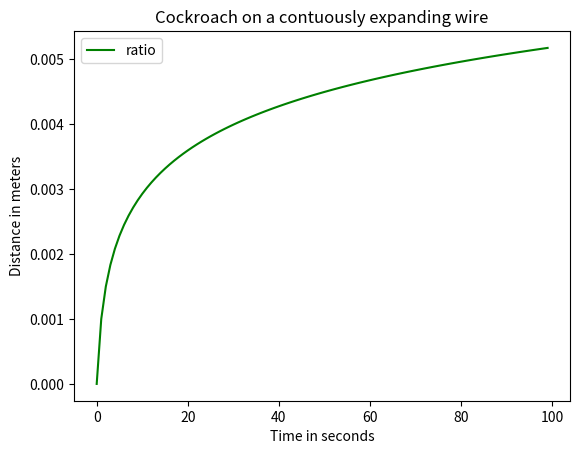

The script that saved this image:
# [redacted]
# The initial length of the wire is 1000 meters.
# The wire's length doubles after each second
# The cockroach moves from one end of the wire to the other at a speed of one meter per second

import matplotlib.pyplot as plt
import numpy as np

# defining variables

Lt = [1000]   # the total length of the wire after stretch
Tt =[0]       # traveled distance after stretch
Rt = [1000]        # remaining distance after stretch

period_of_observation= 100  # time in seconds
# setting the values for t (time) as a list that will contain values from 0 to 100 seconds.
t=[0]
counter=1

while counter < period_of_observation:
    
    #calculating by regression the traveled length
    traveled_distance = (Tt[counter-1]+1)* (counter+1)/counter
    
    #storing the traveled distance in our list
    Tt.append(traveled_distance)
    
    #calculating by regression the remaining length
    remaining_distance= (1+counter)*(Lt[0])-Tt[counter]
    
    new_total_length=(counter+1)*Lt[0]
    
    #Storing lists of values
    Lt.append(new_total_length)
    
    Rt.append(remaining_distance)
    
    t.append(counter)
    counter=counter+1
    

traveled_dist = np.array(Tt)
total_lengt = np.array(Lt)

ratio = traveled_dist/total_lengt

#print ("L values:\n",Lt)
print()
#print("t values:\n",t)
print()
print("total length:", Lt)
print()
#print("remaining dist", Rt)
print()
print("traveled dist", Tt[counter-1])

#now we plot our values for the traveled and remaining distances

 # plotting our values
plt.plot(t, ratio,'g')   
#plt.plot(t, Lt,'r')      #total length
#plt.plot(t, Tt,'y')      #traveled distance
#plt.plot(t, Rt,'b')      # remaining distance

plt.title("Cockroach on a contuously expanding wire")
plt.xlabel('Time in seconds')
plt.ylabel('Distance in meters')
plt.legend({'ratio'})
#plt.legend({'Total length'})
#plt.legend({'Traveled distance'})
#plt.legend({'Remaining distance'})


plt.show()


